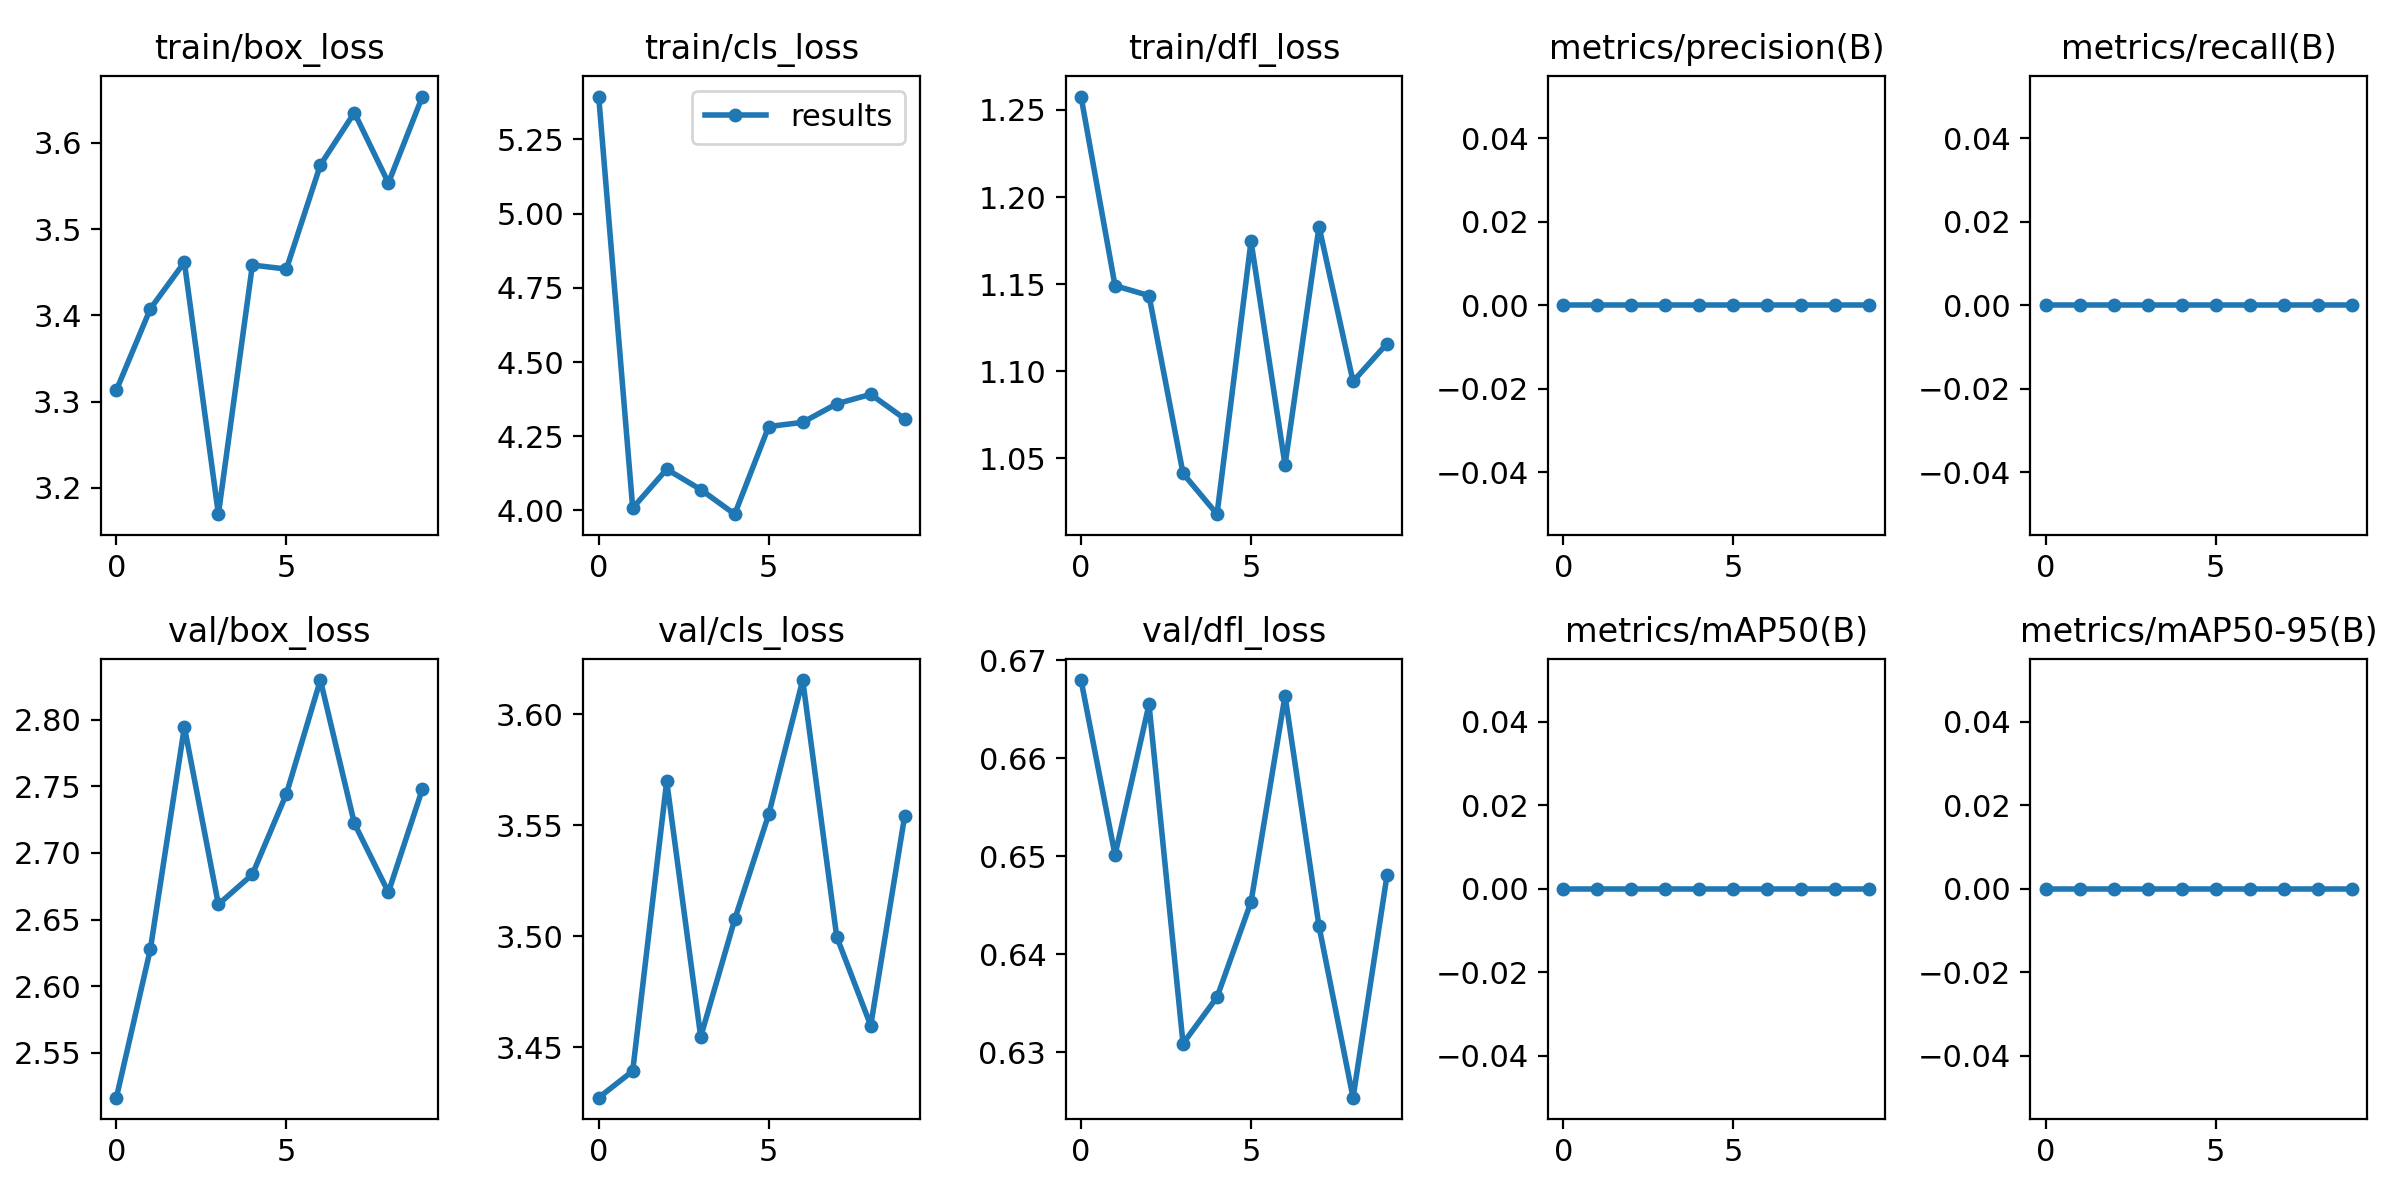

The table this chart was drawn from, first rows:
epoch, train/box_loss, train/cls_loss, train/dfl_loss, metrics/precision(B), metrics/recall(B), metrics/mAP50(B), metrics/mAP50-95(B), val/box_loss, val/cls_loss, val/dfl_loss, lr/pg0, lr/pg1, lr/pg2
0, 3.313, 5.395, 1.258, 0, 0, 0, 0, 2.516, 3.427, 0.668, 0.06728, 3.2716e-07, 3.2716e-07
1, 3.408, 4.008, 1.149, 0, 0, 0, 0, 2.628, 3.439, 0.6501, 0.03395, 5.9444e-07, 5.9444e-07
2, 3.462, 4.139, 1.143, 0, 0, 0, 0, 2.795, 3.57, 0.6655, 0.0006181, 7.9506e-07, 7.9506e-07
3, 3.169, 4.07, 1.041, 0, 0, 0, 0, 2.661, 3.455, 0.6309, 7e-07, 7e-07, 7e-07
4, 3.458, 3.987, 1.018, 0, 0, 0, 0, 2.684, 3.508, 0.6356, 7e-07, 7e-07, 7e-07
5, 3.454, 4.283, 1.175, 0, 0, 0, 0, 2.744, 3.555, 0.6453, 6e-07, 6e-07, 6e-07
6, 3.574, 4.297, 1.046, 0, 0, 0, 0, 2.83, 3.615, 0.6664, 5e-07, 5e-07, 5e-07
7, 3.635, 4.359, 1.183, 0, 0, 0, 0, 2.722, 3.5, 0.6428, 4e-07, 4e-07, 4e-07
8, 3.553, 4.391, 1.094, 0, 0, 0, 0, 2.671, 3.46, 0.6254, 3e-07, 3e-07, 3e-07
9, 3.654, 4.309, 1.116, 0, 0, 0, 0, 2.748, 3.554, 0.6481, 2e-07, 2e-07, 2e-07
